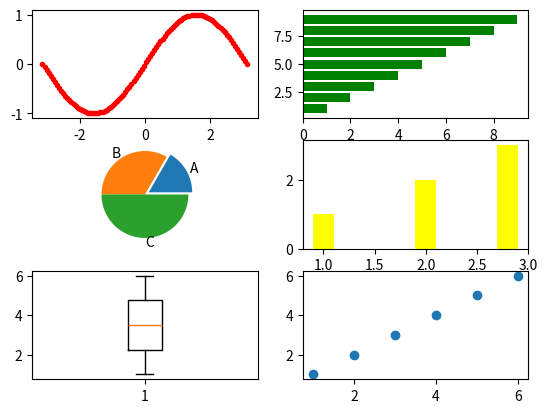

This figure's Python source:
import numpy as np
# matplotlib
import matplotlib.pyplot as plt
def plot(x,y,*args):
    ax, title, xlabel, ylabel, label = args
    ax.set_title(title)
    ax.set_xlabel(xlabel)
    ax.set_ylabel(ylabel)
    ax.plot(x,y,'.',label=label)
    ax.legend()
fig, axes = plt.subplots(3,2)
# 点线图
x = np.linspace(-np.pi, np.pi, 100)
axes[0,0].plot(x, np.sin(x), '.', color='red')
# 柱状图
x = np.arange(1,10)
# axes[0,1].bar(x, x, color='green', align='center')
axes[0,1].barh(x, x, color='green', align='center')
# 饼图
x = np.array([1,2,3])
axes[1,0].pie(x, explode=[0.1,0,0] , labels=['A', 'B', 'C'])
# 直方图
x = np.array([1,2,2,3,3,3])
axes[1,1].hist(x, color = 'yellow', align='left')
# 箱线图
x = np.array([1,2,3,4,5,6])
axes[2,0].boxplot(x)
# 散点图
x = np.array([1,2,3,4,5,6])
axes[2,1].scatter(x, x)
# 保存图片
# plt.savefig('test_transformer.png')
plt.show()